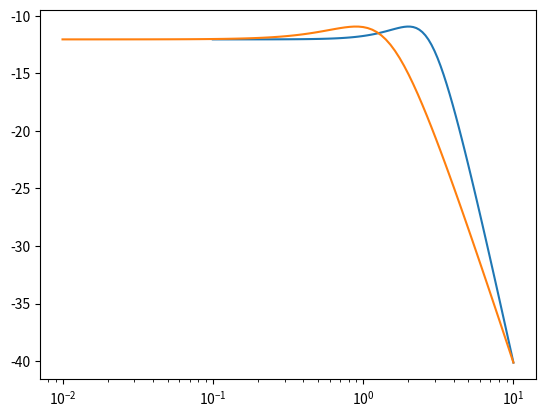

Recreate this plot in Python.
from scipy import signal
import matplotlib.pyplot as plt
s1 = signal.lti([1], [1, 2, 3])
s2 = signal.lti([1, 1], [1, 4, 6, 4])
w, mag, phase = signal.bode(s1)
hh, mag, phase = signal.bode(s2)

plt.figure()
plt.semilogx(w, mag)    # Bode magnitude plot
plt.semilogx(hh, mag)

# plt.figure()
# plt.semilogx(w, phase)  # Bode phase plot
plt.show()
